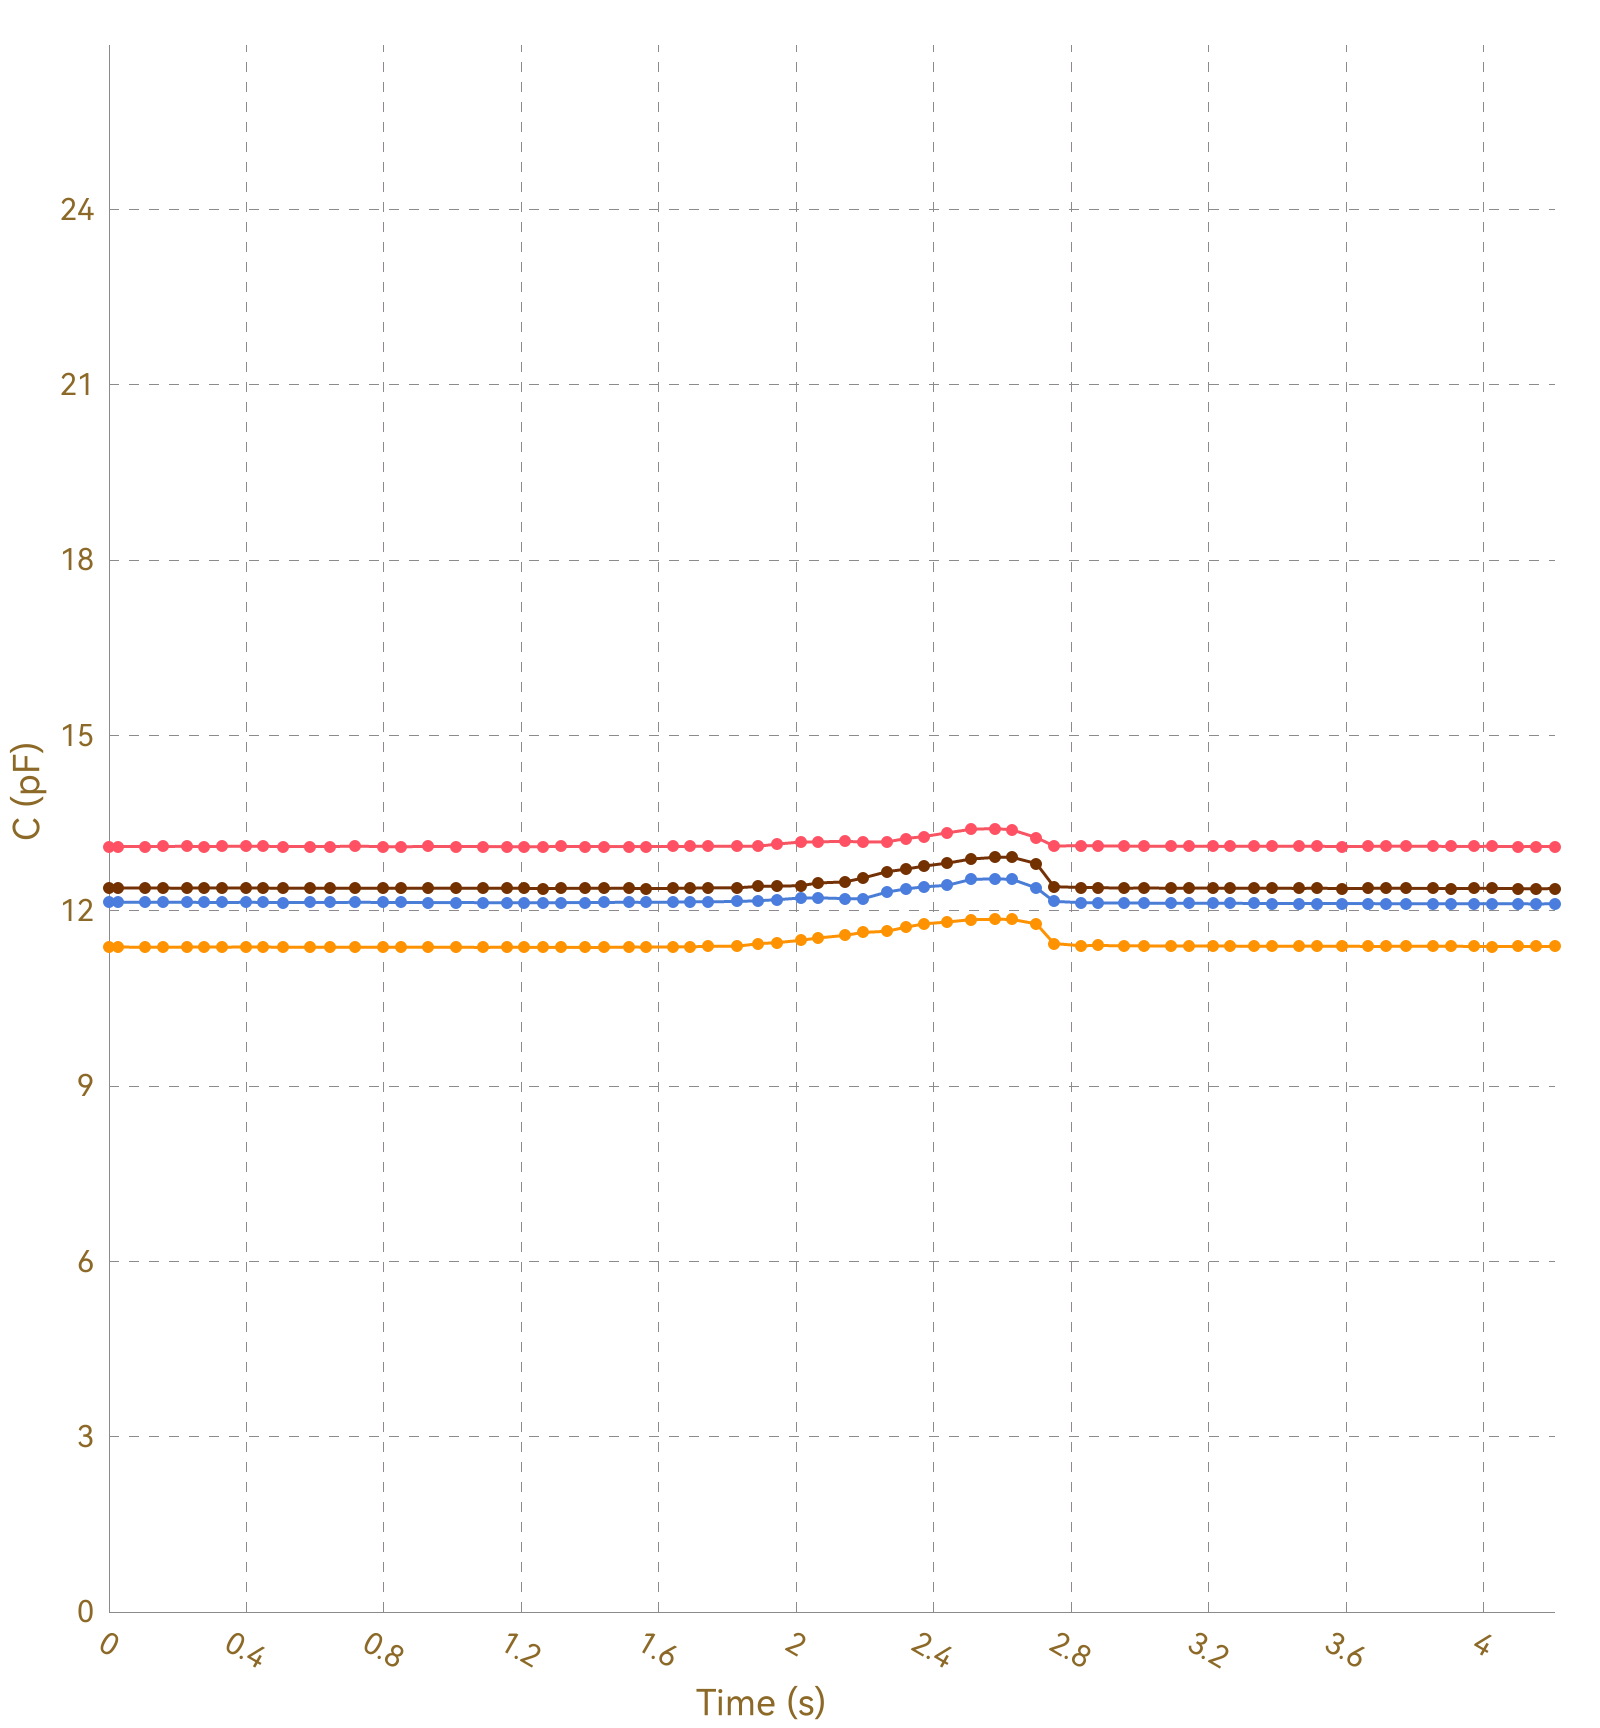

Values plotted in this chart, from the file beside it:
, Ch1, , Ch2, , Ch3, , Ch4, , Ch5, , Ch6, , Ch7, , Ch8, 
Time (s), C (pF), ΔC/C0 (%), C (pF), ΔC/C0 (%), C (pF), ΔC/C0 (%), C (pF), ΔC/C0 (%), C (pF), ΔC/C0 (%), C (pF), ΔC/C0 (%), C (pF), ΔC/C0 (%), C (pF), ΔC/C0 (%)
0.025, 13.1, 0.0000, 11.38, 0.0000, 12.15, 0.0000, 12.39, 0.0000, OL, OL, OL, OL, OL, OL, 0.0000, 0.0000
0.033, 13.11, 0.0000, 11.38, 0.0000, 12.14, 0.0000, 12.39, 0.0000, OL, OL, OL, OL, OL, OL, 0.0000, 0.0000
0.035, 13.1, 0.0000, 11.38, 0.0000, 12.15, 0.0000, 12.39, 0.0000, OL, OL, OL, OL, OL, OL, 0.0000, 0.0000
0.054, 13.1, 0.0000, 11.38, 0.0000, 12.15, 0.0000, 12.39, 0.0000, OL, OL, OL, OL, OL, OL, 0.0000, 0.0000
0.056, 13.11, 0.0000, 11.38, 0.0000, 12.15, 0.0000, 12.39, 0.0000, OL, OL, OL, OL, OL, OL, 0.0000, 0.0000
0.062, 13.1, 0.0000, 11.38, 0.0000, 12.15, 0.0000, 12.39, 0.0000, OL, OL, OL, OL, OL, OL, 0.0000, 0.0000
0.067, 13.11, 0.0000, 11.38, 0.0000, 12.15, 0.0000, 12.39, 0.0000, OL, OL, OL, OL, OL, OL, 0.0000, 0.0000
0.071, 13.1, 0.0000, 11.38, 0.0000, 12.15, 0.0000, 12.39, 0.0000, OL, OL, OL, OL, OL, OL, 0.0000, 0.0000
0.074, 13.1, 0.0000, 11.38, 0.0000, 12.15, 0.0000, 12.39, 0.0000, OL, OL, OL, OL, OL, OL, 0.0000, 0.0000
0.105, 13.1, 0.0000, 11.38, 0.0000, 12.15, 0.0000, 12.39, 0.0000, OL, OL, OL, OL, OL, OL, 0.0000, 0.0000
0.108, 13.1, 0.0000, 11.38, 0.0000, 12.15, 0.0000, 12.39, 0.0000, OL, OL, OL, OL, OL, OL, 0.0000, 0.0000
0.111, 13.1, 0.0000, 11.38, 0.0000, 12.14, 0.0000, 12.39, 0.0000, OL, OL, OL, OL, OL, OL, 0.0000, 0.0000
0.113, 13.1, 0.0000, 11.38, 0.0000, 12.15, 0.0000, 12.39, 0.0000, OL, OL, OL, OL, OL, OL, 0.0000, 0.0000
0.116, 13.1, 0.0000, 11.38, 0.0000, 12.15, 0.0000, 12.38, 0.0000, OL, OL, OL, OL, OL, OL, 0.0000, 0.0000
0.148, 13.1, 0.0000, 11.38, 0.0000, 12.15, 0.0000, 12.39, 0.0000, OL, OL, OL, OL, OL, OL, 0.0000, 0.0000
0.154, 13.1, 0.0000, 11.38, 0.0000, 12.15, 0.0000, 12.39, 0.0000, OL, OL, OL, OL, OL, OL, 0.0000, 0.0000
0.156, 13.1, 0.0000, 11.38, 0.0000, 12.14, 0.0000, 12.39, 0.0000, OL, OL, OL, OL, OL, OL, 0.0000, 0.0000
0.187, 13.1, 0.0000, 11.38, 0.0000, 12.14, 0.0000, 12.39, 0.0000, OL, OL, OL, OL, OL, OL, 0.0000, 0.0000
0.191, 13.1, 0.0000, 11.38, 0.0000, 12.14, 0.0000, 12.39, 0.0000, OL, OL, OL, OL, OL, OL, 0.0000, 0.0000
0.193, 13.11, 0.0000, 11.38, 0.0000, 12.15, 0.0000, 12.39, 0.0000, OL, OL, OL, OL, OL, OL, 0.0000, 0.0000
0.195, 13.11, 0.0000, 11.38, 0.0000, 12.14, 0.0000, 12.39, 0.0000, OL, OL, OL, OL, OL, OL, 0.0000, 0.0000
0.226, 13.1, 0.0000, 11.38, 0.0000, 12.15, 0.0000, 12.39, 0.0000, OL, OL, OL, OL, OL, OL, 0.0000, 0.0000
0.229, 13.11, 0.0000, 11.38, 0.0000, 12.15, 0.0000, 12.39, 0.0000, OL, OL, OL, OL, OL, OL, 0.0000, 0.0000
0.232, 13.1, 0.0000, 11.38, 0.0000, 12.14, 0.0000, 12.39, 0.0000, OL, OL, OL, OL, OL, OL, 0.0000, 0.0000
0.235, 13.1, 0.0000, 11.38, 0.0000, 12.15, 0.0000, 12.39, 0.0000, OL, OL, OL, OL, OL, OL, 0.0000, 0.0000
0.238, 13.1, 0.0000, 11.38, 0.0000, 12.14, 0.0000, 12.39, 0.0000, OL, OL, OL, OL, OL, OL, 0.0000, 0.0000
0.268, 13.1, 0.0000, 11.38, 0.0000, 12.14, 0.0000, 12.39, 0.0000, OL, OL, OL, OL, OL, OL, 0.0000, 0.0000
0.274, 13.11, 0.0000, 11.38, 0.0000, 12.15, 0.0000, 12.39, 0.0000, OL, OL, OL, OL, OL, OL, 0.0000, 0.0000
0.276, 13.1, 0.0000, 11.38, 0.0000, 12.15, 0.0000, 12.39, 0.0000, OL, OL, OL, OL, OL, OL, 0.0000, 0.0000
0.284, 13.1, 0.0000, 11.38, 0.0000, 12.15, 0.0000, 12.39, 0.0000, OL, OL, OL, OL, OL, OL, 0.0000, 0.0000
0.317, 13.11, 0.0000, 11.38, 0.0000, 12.15, 0.0000, 12.39, 0.0000, OL, OL, OL, OL, OL, OL, 0.0000, 0.0000
0.321, 13.1, 0.0000, 11.38, 0.0000, 12.14, 0.0000, 12.39, 0.0000, OL, OL, OL, OL, OL, OL, 0.0000, 0.0000
0.323, 13.1, 0.0000, 11.38, 0.0000, 12.15, 0.0000, 12.39, 0.0000, OL, OL, OL, OL, OL, OL, 0.0000, 0.0000
0.326, 13.11, 0.0000, 11.38, 0.0000, 12.15, 0.0000, 12.39, 0.0000, OL, OL, OL, OL, OL, OL, 0.0000, 0.0000
0.329, 13.1, 0.0000, 11.38, 0.0000, 12.14, 0.0000, 12.39, 0.0000, OL, OL, OL, OL, OL, OL, 0.0000, 0.0000
0.360, 13.1, 0.0000, 11.38, 0.0000, 12.14, 0.0000, 12.39, 0.0000, OL, OL, OL, OL, OL, OL, 0.0000, 0.0000
0.363, 13.1, 0.0000, 11.38, 0.0000, 12.14, 0.0000, 12.39, 0.0000, OL, OL, OL, OL, OL, OL, 0.0000, 0.0000
0.366, 13.11, 0.0000, 11.38, 0.0000, 12.14, 0.0000, 12.39, 0.0000, OL, OL, OL, OL, OL, OL, 0.0000, 0.0000
0.368, 13.1, 0.0000, 11.38, 0.0000, 12.14, 0.0000, 12.38, 0.0000, OL, OL, OL, OL, OL, OL, 0.0000, 0.0000
0.398, 13.1, 0.0000, 11.38, 0.0000, 12.14, 0.0000, 12.39, 0.0000, OL, OL, OL, OL, OL, OL, 0.0000, 0.0000
0.404, 13.1, 0.0000, 11.38, 0.0000, 12.15, 0.0000, 12.39, 0.0000, OL, OL, OL, OL, OL, OL, 0.0000, 0.0000
0.410, 13.11, 0.0000, 11.38, 0.0000, 12.15, 0.0000, 12.39, 0.0000, OL, OL, OL, OL, OL, OL, 0.0000, 0.0000
0.414, 13.11, 0.0000, 11.38, 0.0000, 12.14, 0.0000, 12.39, 0.0000, OL, OL, OL, OL, OL, OL, 0.0000, 0.0000
0.443, 13.1, 0.0000, 11.38, 0.0000, 12.15, 0.0000, 12.39, 0.0000, OL, OL, OL, OL, OL, OL, 0.0000, 0.0000
0.446, 13.1, 0.0000, 11.38, 0.0000, 12.14, 0.0000, 12.39, 0.0000, OL, OL, OL, OL, OL, OL, 0.0000, 0.0000
0.449, 13.11, 0.0000, 11.38, 0.0000, 12.15, 0.0000, 12.39, 0.0000, OL, OL, OL, OL, OL, OL, 0.0000, 0.0000
0.451, 13.1, 0.0000, 11.38, 0.0000, 12.14, 0.0000, 12.39, 0.0000, OL, OL, OL, OL, OL, OL, 0.0000, 0.0000
0.487, 13.1, 0.0000, 11.38, 0.0000, 12.14, 0.0000, 12.39, 0.0000, OL, OL, OL, OL, OL, OL, 0.0000, 0.0000
0.490, 13.1, 0.0000, 11.38, 0.0000, 12.15, 0.0000, 12.39, 0.0000, OL, OL, OL, OL, OL, OL, 0.0000, 0.0000
0.493, 13.11, 0.0000, 11.38, 0.0000, 12.14, 0.0000, 12.39, 0.0000, OL, OL, OL, OL, OL, OL, 0.0000, 0.0000
0.506, 13.1, 0.0000, 11.38, 0.0000, 12.14, 0.0000, 12.39, 0.0000, OL, OL, OL, OL, OL, OL, 0.0000, 0.0000
0.509, 13.1, 0.0000, 11.38, 0.0000, 12.15, 0.0000, 12.39, 0.0000, OL, OL, OL, OL, OL, OL, 0.0000, 0.0000
0.511, 13.1, 0.0000, 11.38, 0.0000, 12.15, 0.0000, 12.39, 0.0000, OL, OL, OL, OL, OL, OL, 0.0000, 0.0000
0.545, 13.1, 0.0000, 11.38, 0.0000, 12.14, 0.0000, 12.39, 0.0000, OL, OL, OL, OL, OL, OL, 0.0000, 0.0000
0.549, 13.11, 0.0000, 11.38, 0.0000, 12.14, 0.0000, 12.39, 0.0000, OL, OL, OL, OL, OL, OL, 0.0000, 0.0000
0.552, 13.1, 0.0000, 11.38, 0.0000, 12.15, 0.0000, 12.39, 0.0000, OL, OL, OL, OL, OL, OL, 0.0000, 0.0000
0.555, 13.1, 0.0000, 11.38, 0.0000, 12.14, 0.0000, 12.39, 0.0000, OL, OL, OL, OL, OL, OL, 0.0000, 0.0000
0.584, 13.1, 0.0000, 11.38, 0.0000, 12.14, 0.0000, 12.39, 0.0000, OL, OL, OL, OL, OL, OL, 0.0000, 0.0000
0.588, 13.11, 0.0000, 11.38, 0.0000, 12.14, 0.0000, 12.39, 0.0000, OL, OL, OL, OL, OL, OL, 0.0000, 0.0000
... 371 more rows
